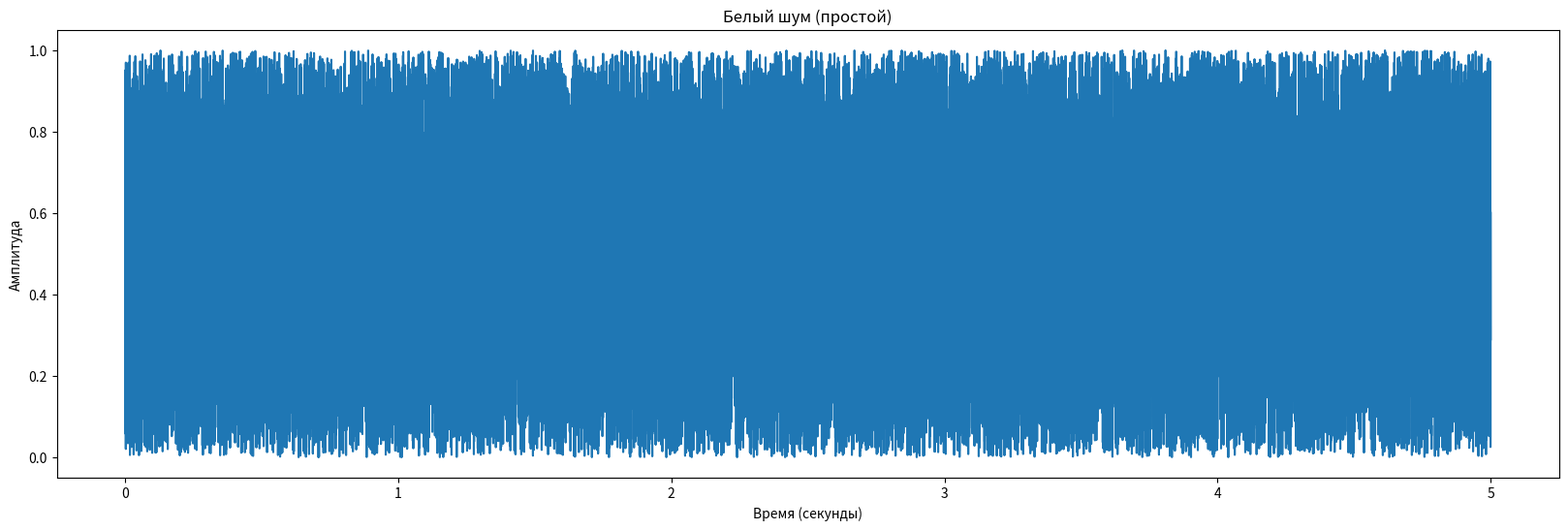
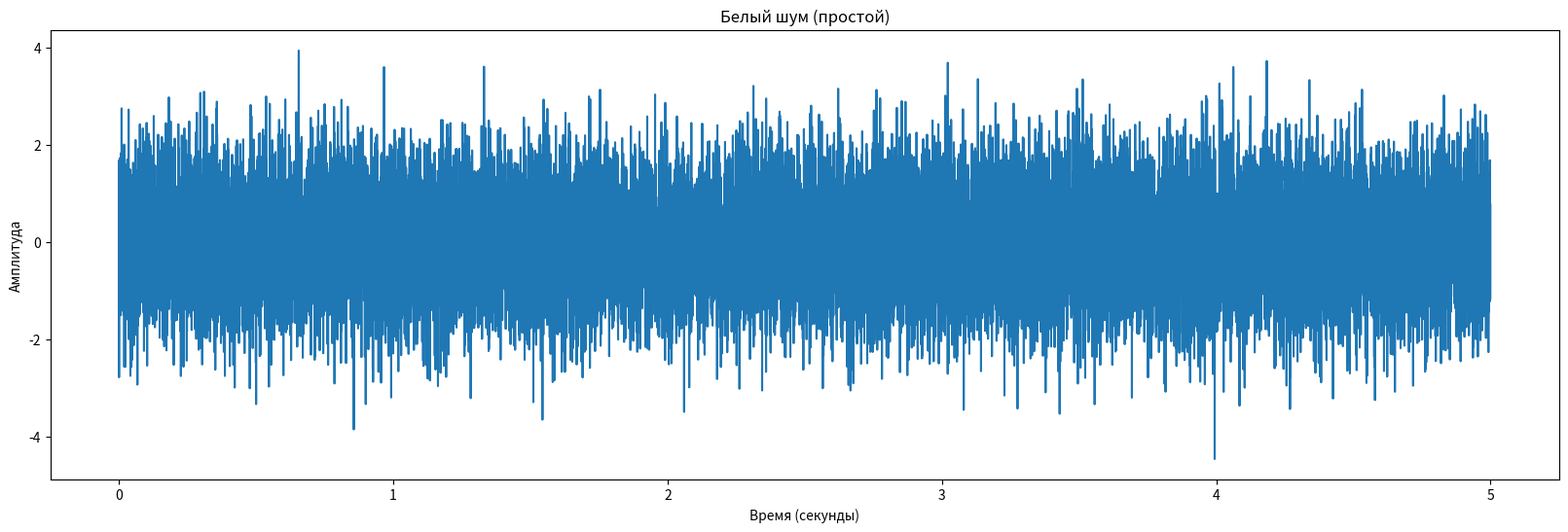
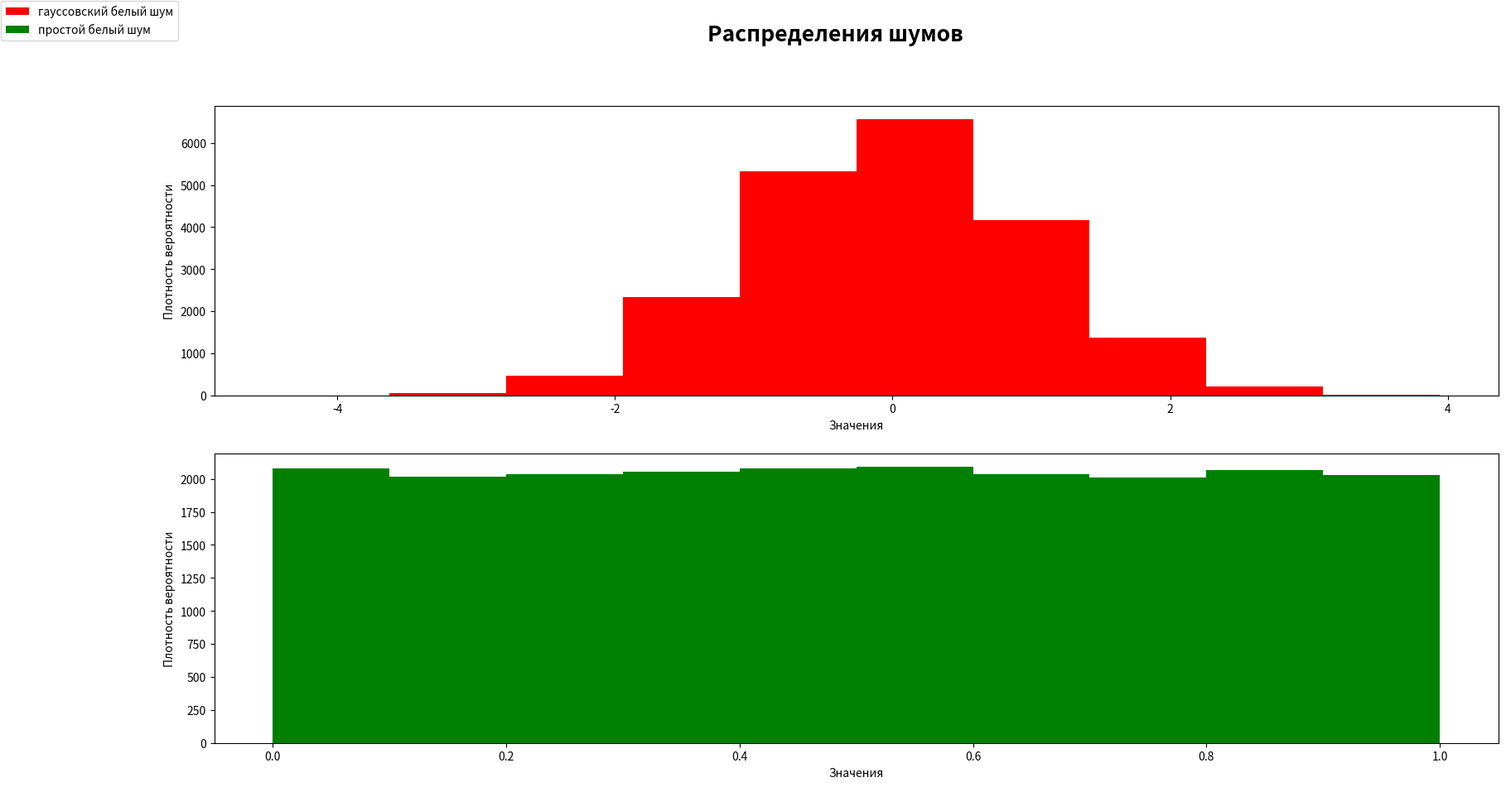
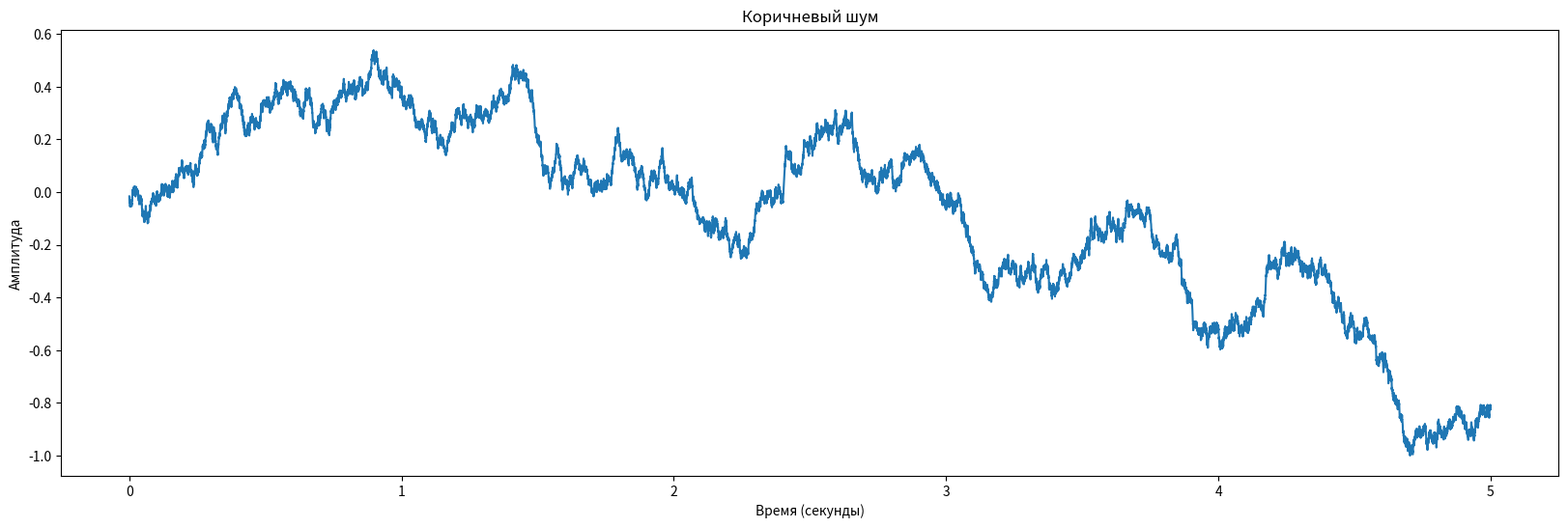
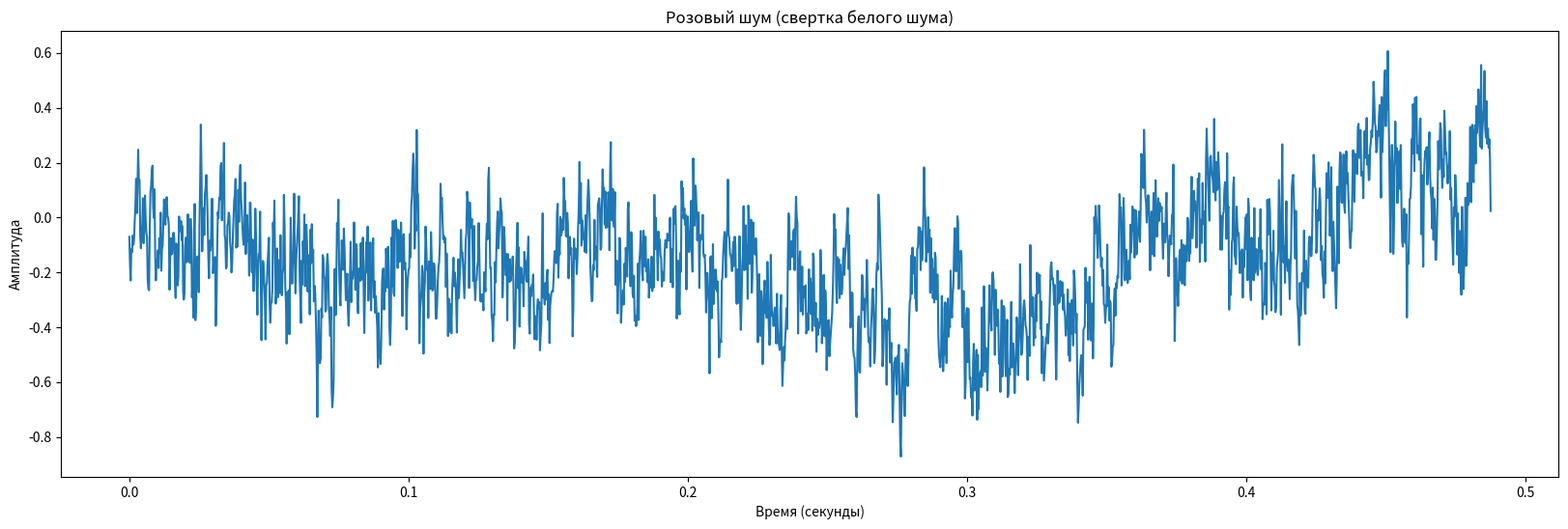
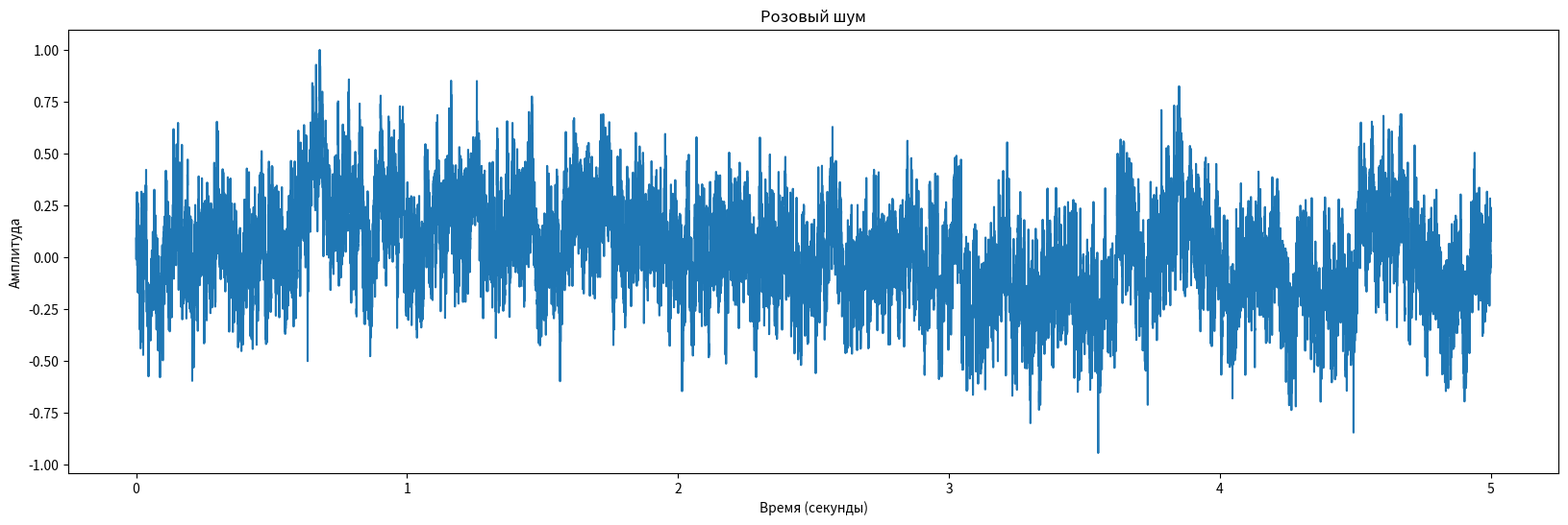
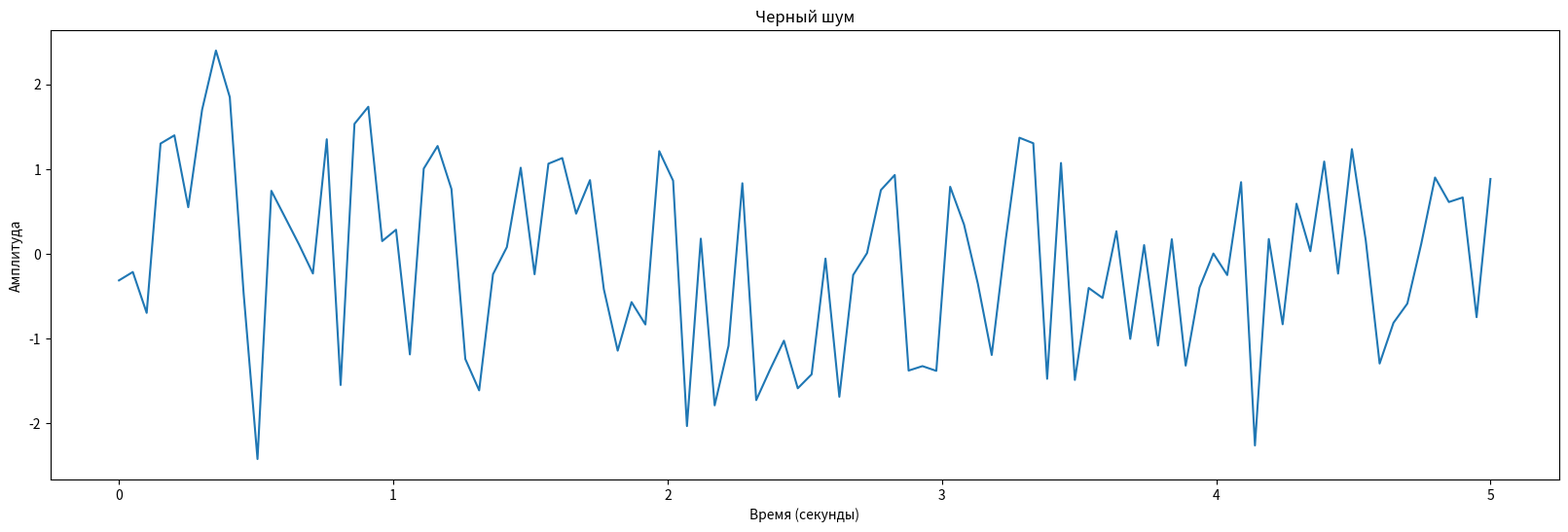
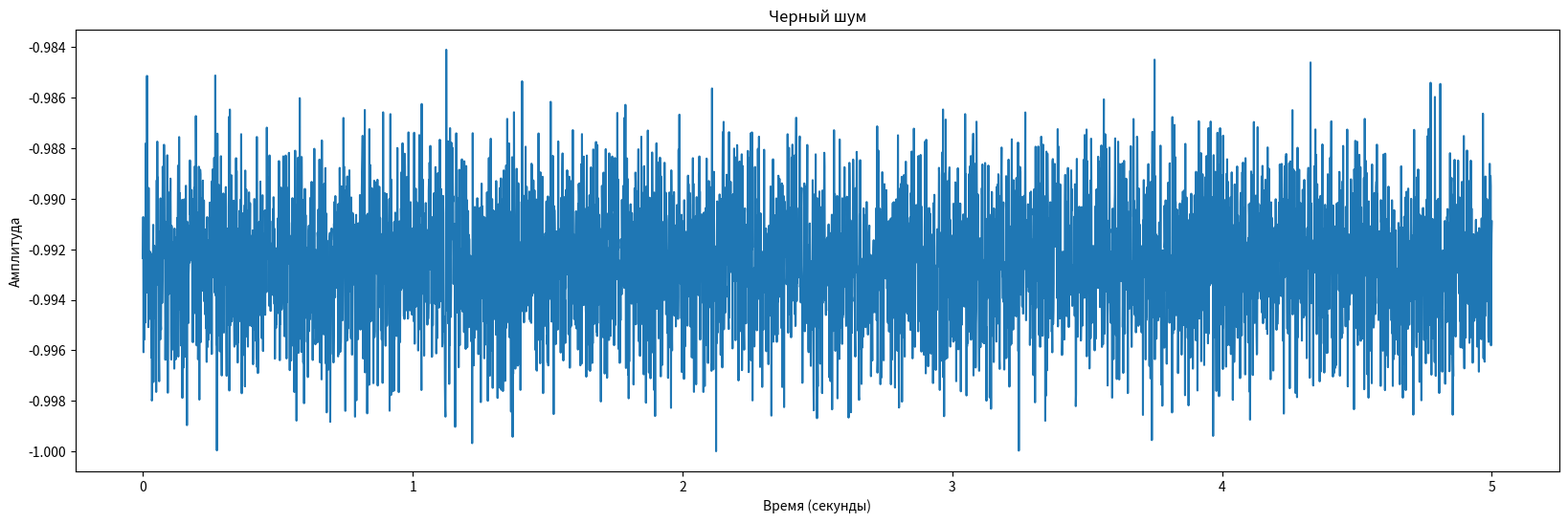
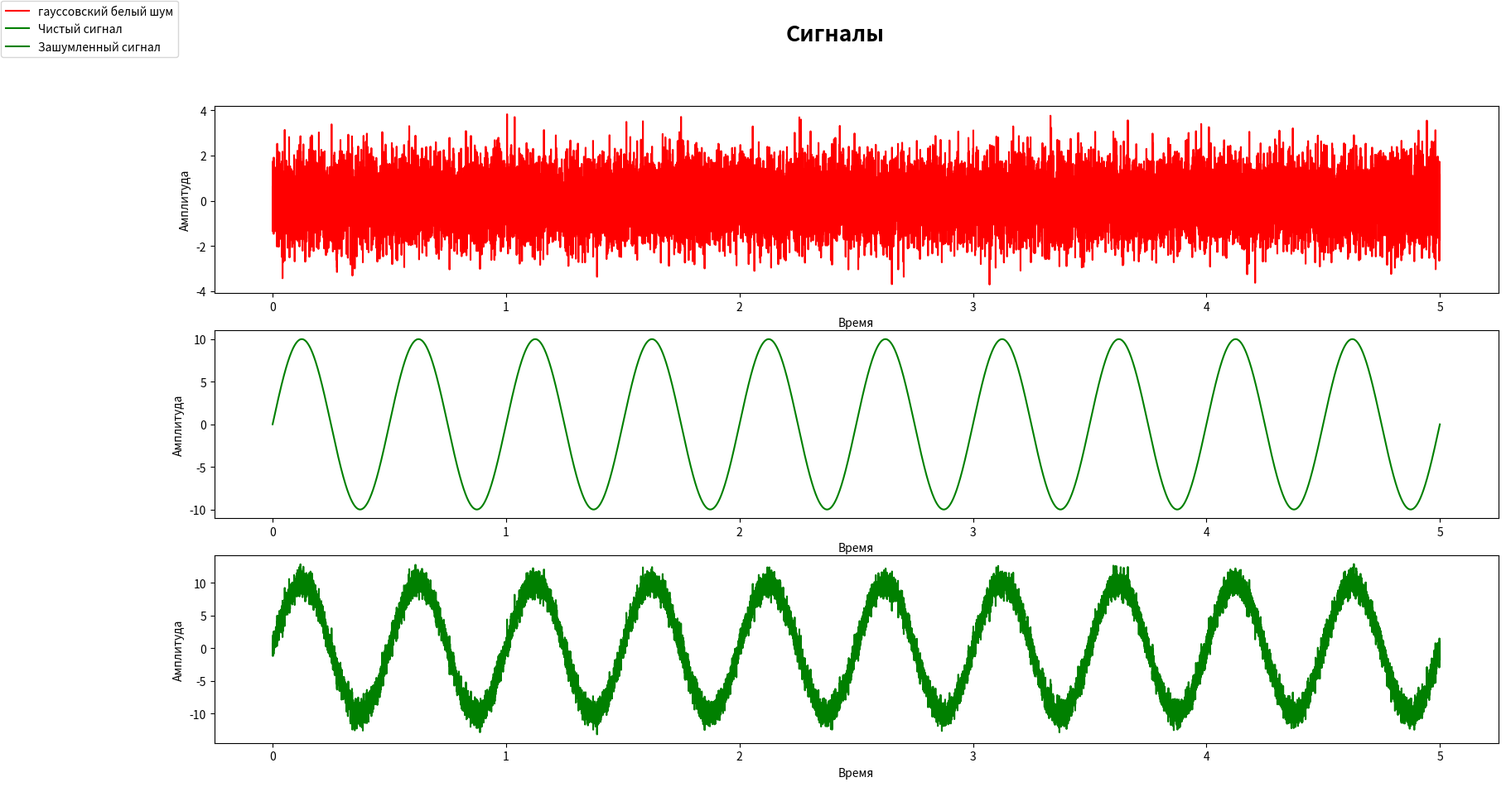

Recreate these plots in Python, in order.
import random
import numpy as np

random.seed(42)
np.random.seed(42)


import numpy as np
import matplotlib.pyplot as plt

# глобальные переменные, которые нам нужны для генерации всех шумов. Можно обойтись и без них.

duration = 5  # Продолжительность в секундах
sample_rate = 4100  # Частота дискретизации в Гц

# счиетаем, сколько элементов будем генерировать.
#Не забываем привести к инту, так как и длительность (duration) и частота (sample_rate) могут быть вещественными

num_samples = int(duration * sample_rate)

# генерируем просто белый шум, не озадачиваесь его распределением. И печатаем.

white_noise_simple = np.random.random(num_samples)

print(white_noise_simple)

# отрисовываем, что получилось

# создаем временную шкалу. Считаем, что она начинается с 0, до окончания записи (duretion).
# Между этими значениями равномерно заполняем ряд time_axis, чтобы в нем оказалось ровно столько элементов, сколько во временном ряду
time_axis = np.linspace(0, duration, len(white_noise_simple))

# заданем параметры полотна, на котором будем рисовать
plt.figure(figsize=(20, 6))

# определяем, что будем отрисовывать. По x - time_axis, по y - white_noise_simple
plt.plot(time_axis, white_noise_simple)

# заголовки
plt.title('Белый шум (простой)')
plt.xlabel('Время (секунды)')
plt.ylabel('Амплитуда')

# команда на отрисовку
plt.show()

# генерируем гауссовский белый шум
# loc - медиана
# scale - стандартная девиация

white_noise_g = np.random.normal(loc = 0, scale = 1, size = num_samples)

print(white_noise_g)

# отрисовываем, что получилось

# создаем временную шкалу. Считаем, что она начинается с 0, до окончания записи (duretion).
# Между этими значениями равномерно заполняем ряд time_axis, чтобы в нем оказалось ровно столько элементов, сколько во временном ряду
time_axis = np.linspace(0, duration, len(white_noise_g))

# заданем параметры полотна, на котором будем рисовать
plt.figure(figsize=(20, 6))

# определяем, что будем отрисовывать. По x - time_axis, по y - white_noise_simple
plt.plot(time_axis, white_noise_g)

# заголовки
plt.title('Белый шум (простой)')
plt.xlabel('Время (секунды)')
plt.ylabel('Амплитуда')

# команда на отрисовку
plt.show()

# давайте сравним распеределения двух шумов. Это можно сделать с помощью функции hist



# хотим нарисовать все на одном рисунке. Нам нужно 2 рисунка, один под другим.
fig, axs = plt.subplots(2, 1, figsize=(20, 10))


# общий заголовок для всей картинки
fig.suptitle('Распределения шумов', fontsize=19, fontweight='bold')

labels = ["гауссовский белый шум", "простой белый шум"]

# определяем, что будем отрисовывать на 1 графике. По x - амплитуды, по y - плотность вероятности
c0 = axs[0].hist(white_noise_g, color="red")
axs[0].set_xlabel('Значения')
axs[0].set_ylabel('Плотность вероятности')

# определяем, что будем отрисовывать. По x - амплитуды, по y - плотность вероятности
c1 = axs[1].hist(white_noise_simple, color ="green")
axs[1].set_xlabel('Значения')
axs[1].set_ylabel('Плотность вероятности')

# отрисовываем общую легенду
fig.legend([c0, c1],
           labels=labels,
           loc='upper left',
           borderaxespad=0.1)

plt.show()

# белый шум у нас уже есть. Давайте просто работать с ним
# Создайте коричневый шум
# ВАШ КОД

# Вычисляем кумулятивную сумму белого шума
brown_noise = np.cumsum(white_noise_g)

# Вычитаем медианное значение для центрирования около нуля
brown_noise = brown_noise - np.median(brown_noise)

# Нормализуем амплитуду к диапазону [-1, 1] для лучшего звучания
max_val = np.max(np.abs(brown_noise))
if max_val > 0:
    brown_noise = brown_noise / max_val

print(brown_noise)
print(white_noise_g)

# отрисовываем, что получилось
# создаем временную шкалу. Считаем, что она начинается с 0, до окончания записи (duretion).
# Между этими значениями равномерно заполняем ряд time_axis, чтобы в нем оказалось ровно столько элементов, сколько во временном ряду
time_axis = np.linspace(0, duration, len(brown_noise))

# заданем параметры полотна, на котором будем рисовать
plt.figure(figsize=(20, 6))

# определяем, что будем отрисовывать. По x - time_axis, по y - white_noise_simple
plt.plot(time_axis, brown_noise)

# заголовки
plt.title('Коричневый шум')
plt.xlabel('Время (секунды)')
plt.ylabel('Амплитуда')

# команда на отрисовку
plt.show()

# Быстрая генерация розового шума через изменение спектра белого шума.
white_noise_fft = np.random.normal(0, 1, num_samples)
spectrum = np.fft.rfft(white_noise_fft)
freqs = np.fft.rfftfreq(num_samples, d=1 / sample_rate)
scale = np.ones_like(freqs)
scale[1:] = 1 / np.sqrt(freqs[1:])
pink_noise_f = np.fft.irfft(spectrum * scale, n=num_samples)
pink_noise_f = pink_noise_f / np.max(np.abs(pink_noise_f))
print(pink_noise_f[:10])


# отрисовываем, что получилось
# создаем временную шкалу. Считаем, что она начинается с 0, до окончания записи (duretion).
# Между этими значениями равномерно заполняем ряд time_axis, чтобы в нем оказалось ровно столько элементов, сколько во временном ряду
time_axis = np.linspace(0, duration, len(pink_noise_f))

# заданем параметры полотна, на котором будем рисовать
plt.figure(figsize=(20, 6))

# определяем, что будем отрисовывать. По x - time_axis, по y - white_noise_simple
plt.plot(time_axis[:2000], pink_noise_f[:2000])

# заголовки
plt.title('Розовый шум (свертка белого шума)')
plt.xlabel('Время (секунды)')
plt.ylabel('Амплитуда')

# команда на отрисовку
plt.show()

# ВАШ КОД
# генерим белый шум
white_noise = np.random.normal(loc=0, scale=1, size=num_samples)

# генерим розовый шум
# Выполняем преобразование Фурье
fft_spectrum = np.fft.rfft(white_noise)

# Создаем массив частот
frequencies = np.fft.rfftfreq(num_samples, d=1/sample_rate)

# Создаем копию спектра для модификации
pink_spectrum = fft_spectrum.copy()

# Для ненулевых частот делим амплитуду на частоту
nonzero_freq_mask = frequencies > 0
pink_spectrum[nonzero_freq_mask] = fft_spectrum[nonzero_freq_mask] / np.sqrt(frequencies[nonzero_freq_mask])

# Выполняем обратное преобразование Фурье
pink_noise = np.fft.irfft(pink_spectrum)

# Нормализуем результат
pink_noise = pink_noise / np.max(np.abs(pink_noise))

print(pink_noise)

# отрисовываем, что получилось
# создаем временную шкалу. Считаем, что она начинается с 0, до окончания записи (duretion).
# Между этими значениями равномерно заполняем ряд time_axis, чтобы в нем оказалось ровно столько элементов, сколько во временном ряду
time_axis = np.linspace(0, duration, len(pink_noise))

# заданем параметры полотна, на котором будем рисовать
plt.figure(figsize=(20, 6))

# определяем, что будем отрисовывать. По x - time_axis, по y - white_noise_simple
plt.plot(time_axis, pink_noise)

# заголовки
plt.title('Розовый шум')
plt.xlabel('Время (секунды)')
plt.ylabel('Амплитуда')

# команда на отрисовку
plt.show()

# количество элементов в записи сигнала
num_samples = int(duration * sample_rate)
freq1 = 20000
freq2 = 25000

# Частоты, на которых будем генерировать
num_frequencies = 100  # Количество случайных частот
frequencies = np.linspace(freq1, freq2, num_frequencies) # лист с частотами

black_noise = np.zeros(num_samples)   # подготовили лист для записи сигнала
time_axis = np.arange(num_samples) / sample_rate   # задали временную ось

amplitudes = np.random.normal(0, 1, num_frequencies)  # опять сгенерировали белый гауссовский шум

black_noise = np.zeros(num_samples)
time_axis = np.arange(num_samples) / sample_rate

for i in range(num_frequencies):
        # надо описать, откуда вы взяли эту формулу
        black_noise += amplitudes[i] * np.sin(2 * np.pi * frequencies[i] * time_axis)

#black_noise /= np.max(np.abs(black_noise))  # Нормализация амплитуды к [-1, 1]


# Визуализация
time_axis = np.linspace(0, duration, len(amplitudes))
plt.figure(figsize=(20, 6))
plt.plot(time_axis, amplitudes)
plt.title('Черный шум')
plt.xlabel('Время (секунды)')
plt.ylabel('Амплитуда')
plt.show()

import scipy

kb =  scipy.constants.k
h = scipy.constants.physical_constants['Planck constant'][0]
c = scipy.constants.c

print(kb)
print(h)
print(c)

T = 17*1/np.power(10, 9)  #Температура 17 нанокельвинов
G = 10

coef1 = 2*h/(c*c*T*T*T)
coef2 = h/(kb*T)

freq1 = 1000

# количество элементов в записи сигнала. Для 17 нанокельвинов полоса пропускания шума будет от 1Гц до 12 кГц
num_samples = int(duration * freq1)


# Частоты, на которых будем генерировать

black_noise = np.zeros(num_samples)   # подготовили лист для записи сигнала
time_axis = np.arange(num_samples) / sample_rate   # задали временную ось



black_noise = np.zeros(num_samples)
time_axis = np.arange(num_samples) / sample_rate
eq = 10 * np.log(coef1*np.power(freq1,3)/(np.exp(coef2*freq1)-1)) + 10 # эквалайзер

white_noise_g = np.random.normal(loc = 0, scale = 1, size = num_samples) # опять белый шум

black_noise = white_noise_g + eq # применяем преобразование к белому шуму

black_noise /= np.max(np.abs(black_noise))  # Нормализация амплитуды к [-1, 1]

# Визуализация
time_axis = np.linspace(0, duration, len(black_noise))
plt.figure(figsize=(20, 6))
plt.plot(time_axis, black_noise)
plt.title('Черный шум')
plt.xlabel('Время (секунды)')
plt.ylabel('Амплитуда')
plt.show()

duration = 5  # Продолжительность в секундах
sample_rate = 4100  # Частота дискретизации в Гц

num_points = duration*sample_rate  # количество точек

time_points = np.linspace(0, duration, num_points)  # Создаем равномерные временные точки от 0 до 5 секунд

white_noise_base = np.random.normal(0,1,size=num_points)  # Генерим белый шум

values = 10*np.sin(4*time_points*np.pi) # вычисляем амплитуды сигнала по синусоидальному закону

values_noise = values + white_noise_base # зашумляем сигнал

# Отрисовываем
# хотим нарисовать все на одном рисунке. Нам нужно 3 рисунка, один под другим.
fig, axs = plt.subplots(3, 1, figsize=(20, 10))


# общий заголовок для всей картинки
fig.suptitle('Сигналы', fontsize=19, fontweight='bold')

labels = ["гауссовский белый шум", "Чистый сигнал", "Зашумленный сигнал"]

# определяем, что будем отрисовывать на 1 графике. По x - время, по y - амплитуды
c0 = axs[0].plot(time_points, white_noise_base, color="red")
axs[0].set_xlabel('Время')
axs[0].set_ylabel('Амплитуда')

# определяем, что будем отрисовывать. По x - время, по y - амплитуды
c1 = axs[1].plot(time_points, values, color="green")
axs[1].set_xlabel('Время')
axs[1].set_ylabel('Амплитуда')

# определяем, что будем отрисовывать. По x - время, по y - амплитуды
c2 = axs[2].plot(time_points, values_noise, color="green")
axs[2].set_xlabel('Время')
axs[2].set_ylabel('Амплитуда')

# отрисовываем общую легенду
fig.legend([c0, c1, c2],
           labels=labels,
           loc='upper left',
           borderaxespad=0.1)
